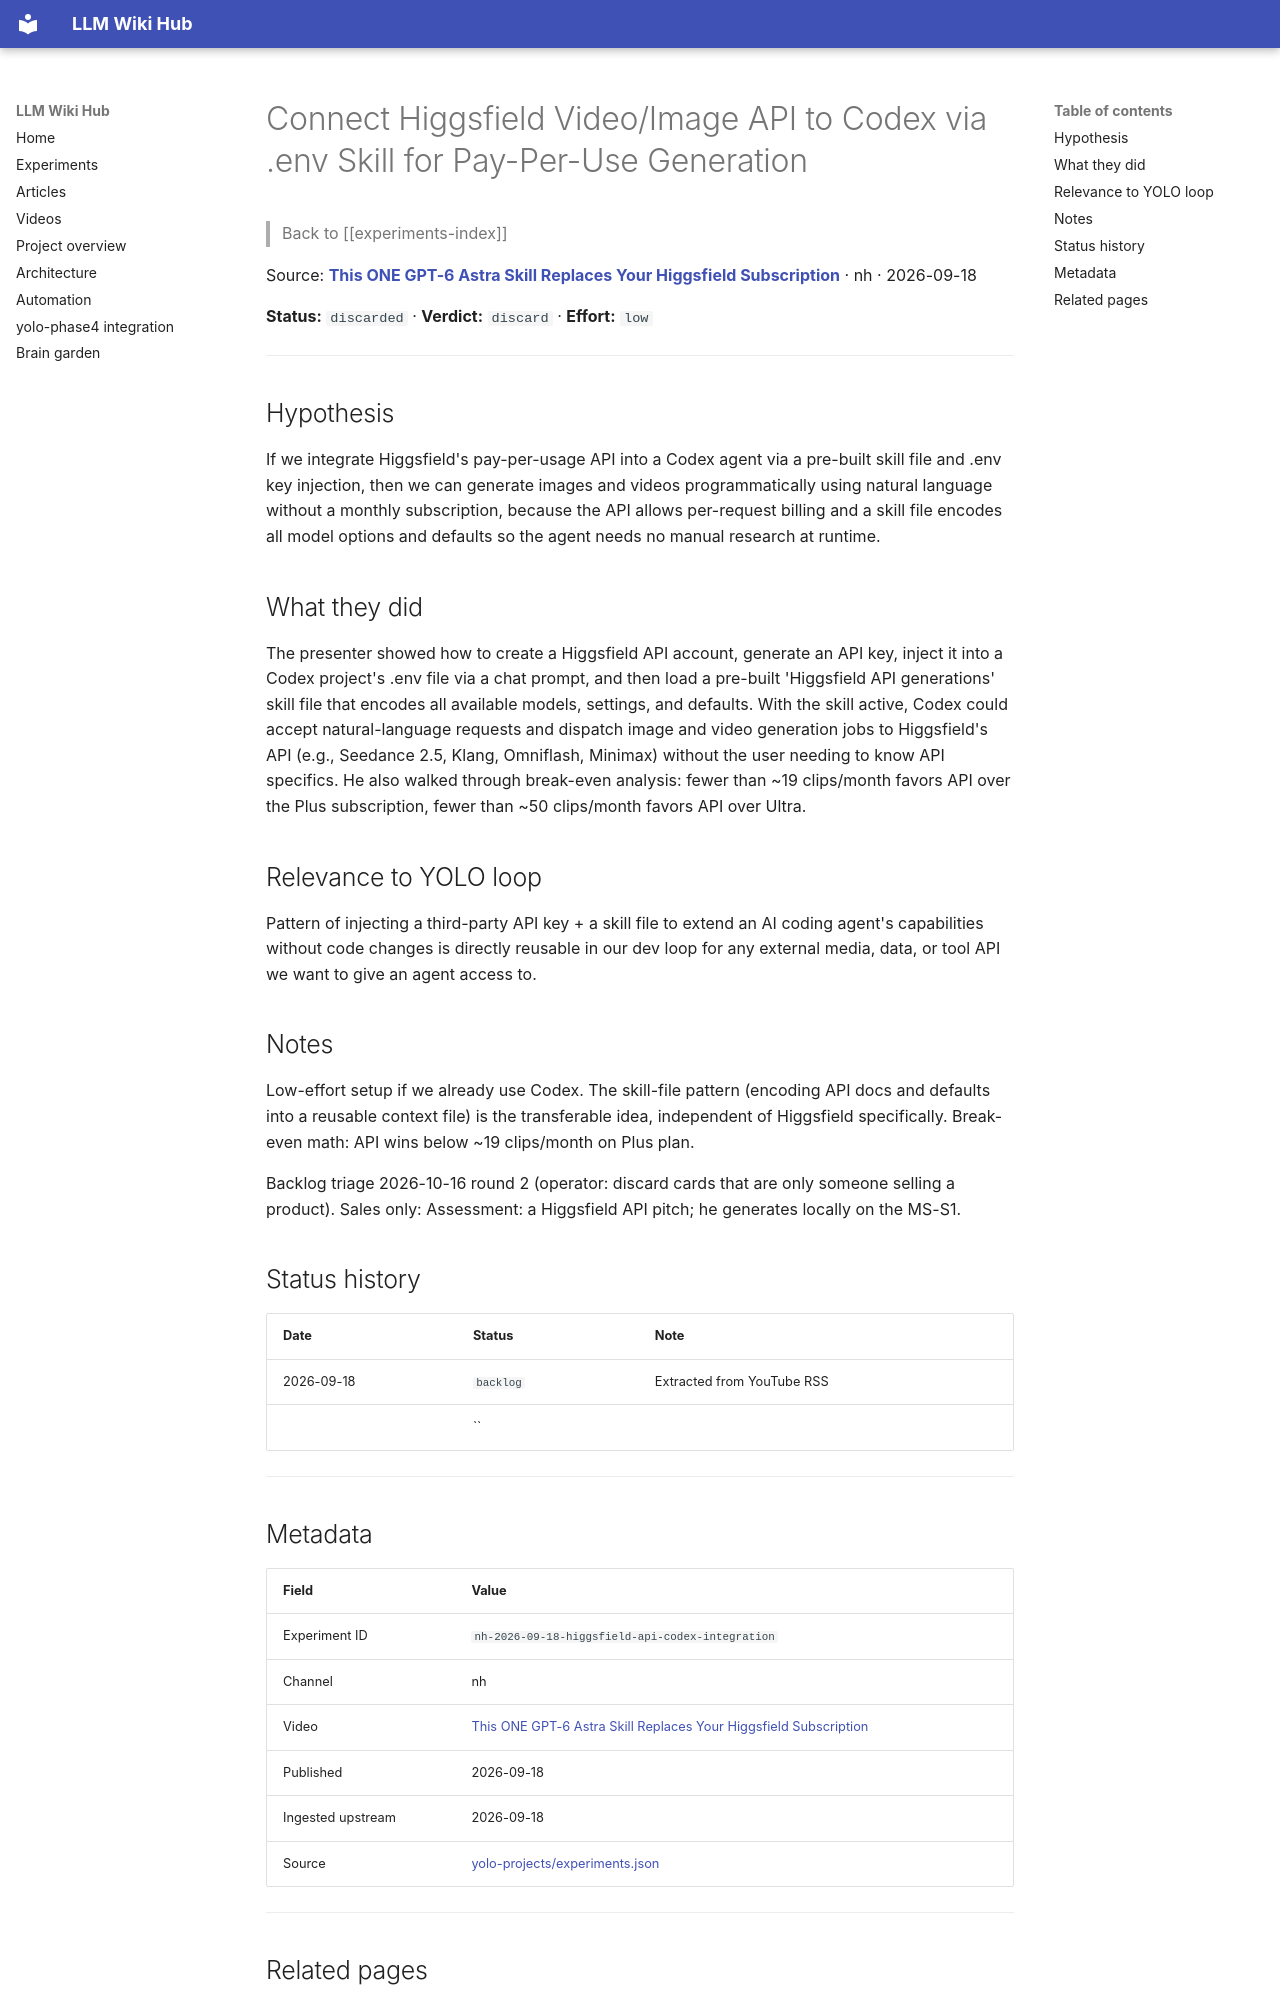

repository: Anguijm/llm-wiki-hub · page: experiments/nh-2026-09-18-higgsfield-api-codex-integration/index.html · generator: mkdocs

# Connect Higgsfield Video/Image API to Codex via .env Skill for Pay-Per-Use Generation

> Back to [[experiments-index]]

Source: **[This ONE GPT-6 Astra Skill Replaces Your Higgsfield Subscription](https://www.youtube.com/watch?v=oWCcN6hSFjA)** · nh · 2026-09-18

**Status:** `discarded` · **Verdict:** `discard` · **Effort:** `low`

---

## Hypothesis

If we integrate Higgsfield's pay-per-usage API into a Codex agent via a pre-built skill file and .env key injection, then we can generate images and videos programmatically using natural language without a monthly subscription, because the API allows per-request billing and a skill file encodes all model options and defaults so the agent needs no manual research at runtime.

## What they did

The presenter showed how to create a Higgsfield API account, generate an API key, inject it into a Codex project's .env file via a chat prompt, and then load a pre-built 'Higgsfield API generations' skill file that encodes all available models, settings, and defaults. With the skill active, Codex could accept natural-language requests and dispatch image and video generation jobs to Higgsfield's API (e.g., Seedance 2.5, Klang, Omniflash, Minimax) without the user needing to know API specifics. He also walked through break-even analysis: fewer than ~19 clips/month favors API over the Plus subscription, fewer than ~50 clips/month favors API over Ultra.

## Relevance to YOLO loop

Pattern of injecting a third-party API key + a skill file to extend an AI coding agent's capabilities without code changes is directly reusable in our dev loop for any external media, data, or tool API we want to give an agent access to.

## Notes

Low-effort setup if we already use Codex. The skill-file pattern (encoding API docs and defaults into a reusable context file) is the transferable idea, independent of Higgsfield specifically. Break-even math: API wins below ~19 clips/month on Plus plan.

Backlog triage 2026-10-16 round 2 (operator: discard cards that are only someone selling a product). Sales only: Assessment: a Higgsfield API pitch; he generates locally on the MS-S1.

## Status history

| Date | Status | Note |
|---|---|---|
| 2026-09-18 | `backlog` | Extracted from YouTube RSS |
|  | `` |  |

---
